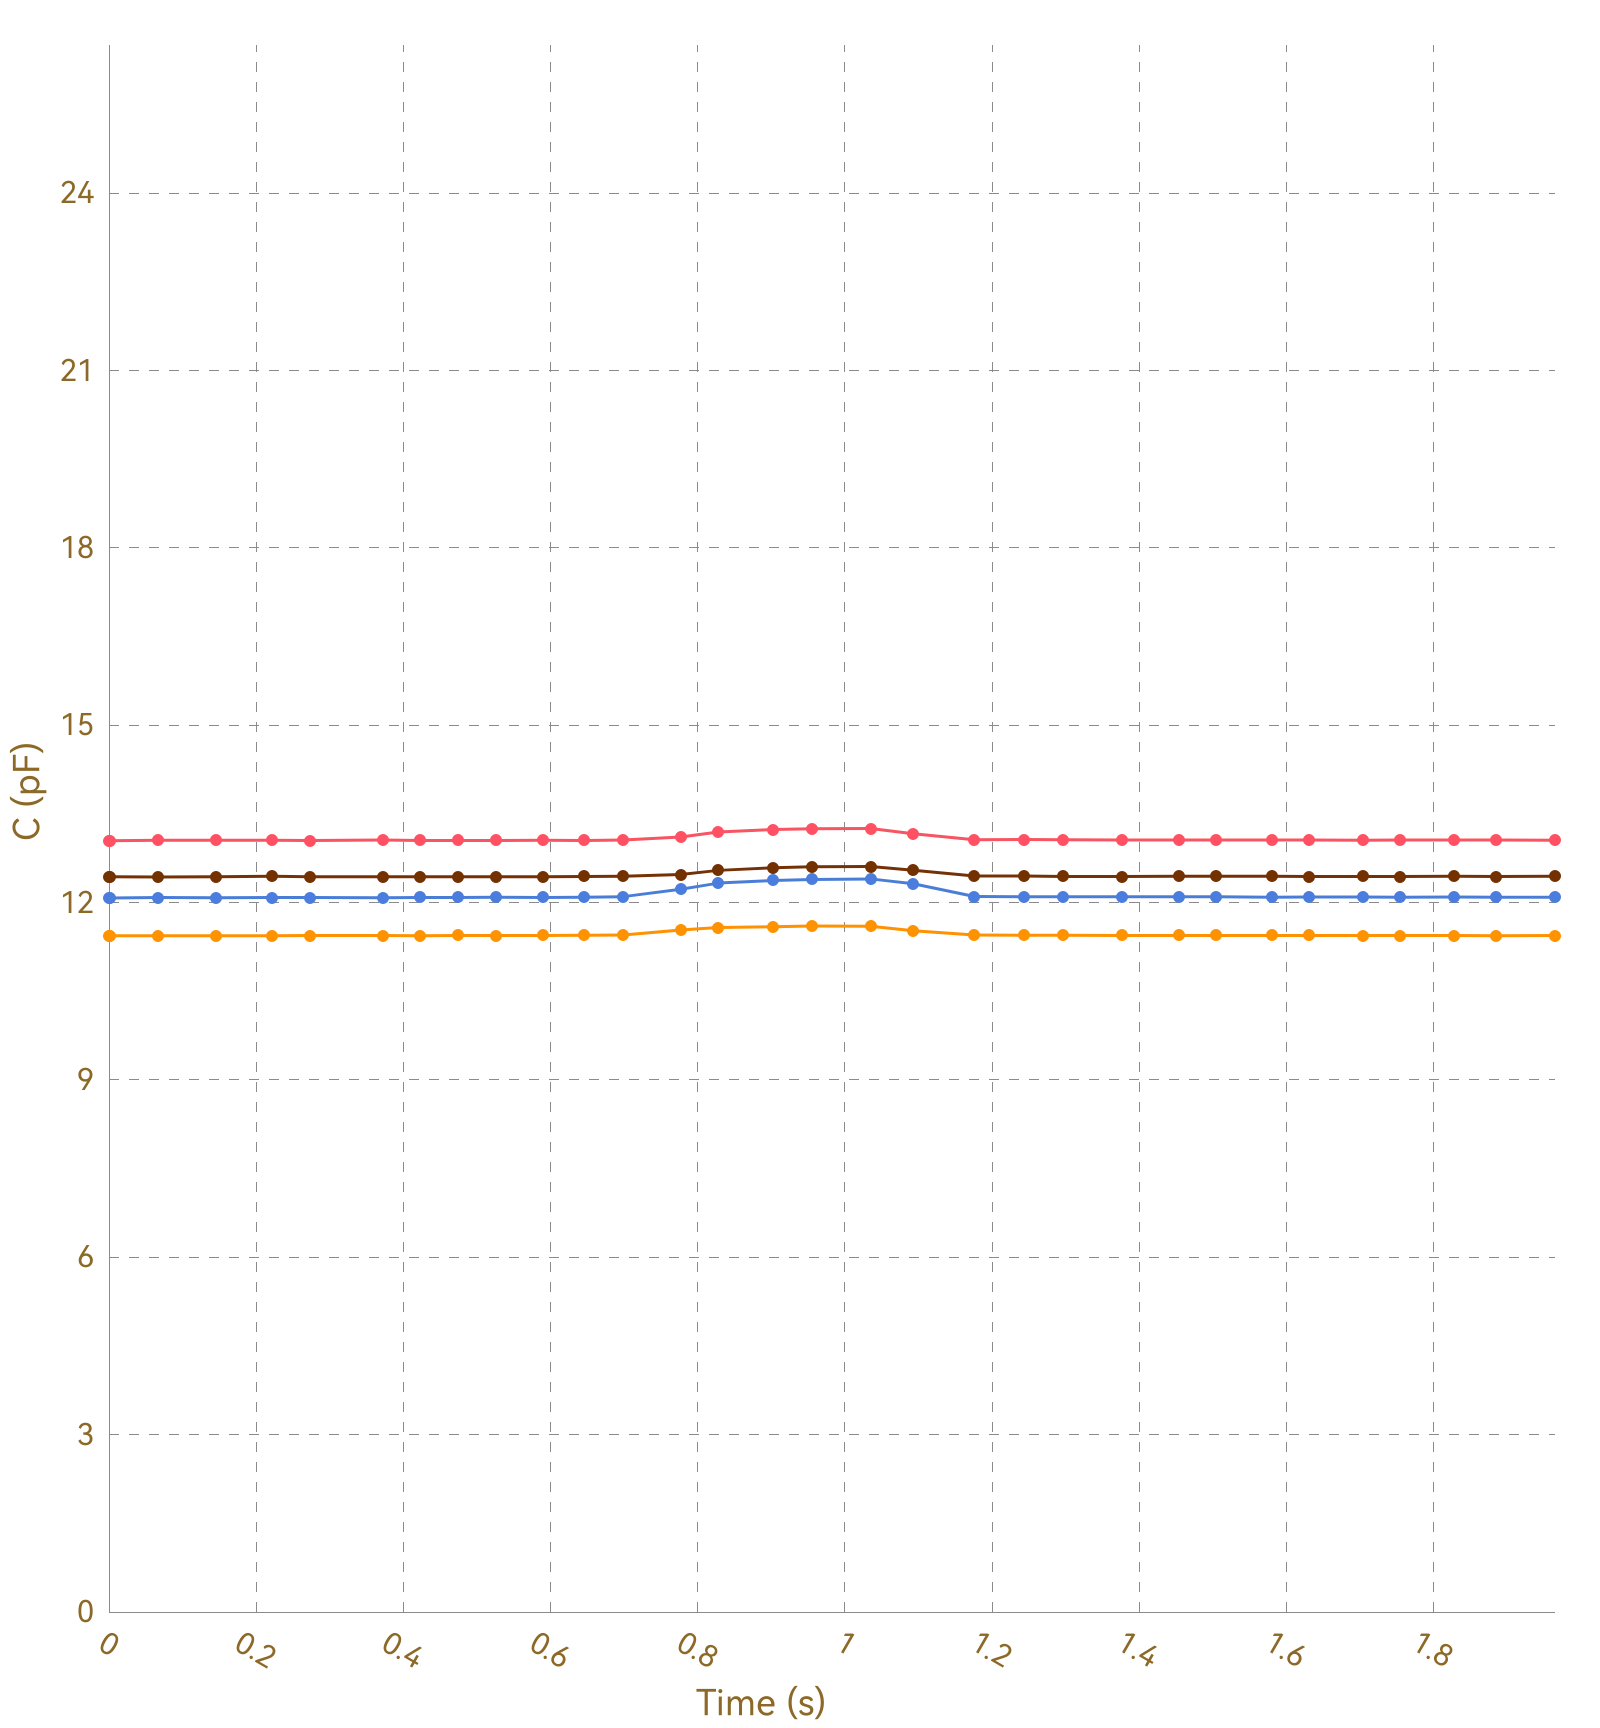

The data file committed next to this chart (first rows):
, Ch1, , Ch2, , Ch3, , Ch4, , Ch5, , Ch6, , Ch7, , Ch8, 
Time (s), C (pF), ΔC/C0 (%), C (pF), ΔC/C0 (%), C (pF), ΔC/C0 (%), C (pF), ΔC/C0 (%), C (pF), ΔC/C0 (%), C (pF), ΔC/C0 (%), C (pF), ΔC/C0 (%), C (pF), ΔC/C0 (%)
0.003, 13.05, 0.0000, 11.44, 0.0000, 12.08, 0.0000, 12.44, 0.0000, OL, OL, OL, OL, OL, OL, 0.0000, 0.0000
0.022, 13.05, 0.0000, 11.44, 0.0000, 12.08, 0.0000, 12.43, 0.0000, OL, OL, OL, OL, OL, OL, 0.0000, 0.0000
0.025, 13.05, 0.0000, 11.44, 0.0000, 12.08, 0.0000, 12.44, 0.0000, OL, OL, OL, OL, OL, OL, 0.0000, 0.0000
0.027, 13.05, 0.0000, 11.44, 0.0000, 12.09, 0.0000, 12.44, 0.0000, OL, OL, OL, OL, OL, OL, 0.0000, 0.0000
0.029, 13.05, 0.0000, 11.44, 0.0000, 12.08, 0.0000, 12.44, 0.0000, OL, OL, OL, OL, OL, OL, 0.0000, 0.0000
0.032, 13.05, 0.0000, 11.44, 0.0000, 12.08, 0.0000, 12.44, 0.0000, OL, OL, OL, OL, OL, OL, 0.0000, 0.0000
0.035, 13.05, 0.0000, 11.44, 0.0000, 12.08, 0.0000, 12.44, 0.0000, OL, OL, OL, OL, OL, OL, 0.0000, 0.0000
0.067, 13.05, 0.0000, 11.44, 0.0000, 12.08, 0.0000, 12.44, 0.0000, OL, OL, OL, OL, OL, OL, 0.0000, 0.0000
0.071, 13.05, 0.0000, 11.44, 0.0000, 12.08, 0.0000, 12.44, 0.0000, OL, OL, OL, OL, OL, OL, 0.0000, 0.0000
0.073, 13.05, 0.0000, 11.44, 0.0000, 12.08, 0.0000, 12.44, 0.0000, OL, OL, OL, OL, OL, OL, 0.0000, 0.0000
0.077, 13.05, 0.0000, 11.44, 0.0000, 12.08, 0.0000, 12.43, 0.0000, OL, OL, OL, OL, OL, OL, 0.0000, 0.0000
0.108, 13.05, 0.0000, 11.44, 0.0000, 12.08, 0.0000, 12.44, 0.0000, OL, OL, OL, OL, OL, OL, 0.0000, 0.0000
0.111, 13.05, 0.0000, 11.44, 0.0000, 12.08, 0.0000, 12.44, 0.0000, OL, OL, OL, OL, OL, OL, 0.0000, 0.0000
0.113, 13.05, 0.0000, 11.44, 0.0000, 12.08, 0.0000, 12.44, 0.0000, OL, OL, OL, OL, OL, OL, 0.0000, 0.0000
0.115, 13.05, 0.0000, 11.44, 0.0000, 12.09, 0.0000, 12.44, 0.0000, OL, OL, OL, OL, OL, OL, 0.0000, 0.0000
0.146, 13.06, 0.0000, 11.44, 0.0000, 12.08, 0.0000, 12.43, 0.0000, OL, OL, OL, OL, OL, OL, 0.0000, 0.0000
0.149, 13.05, 0.0000, 11.44, 0.0000, 12.08, 0.0000, 12.44, 0.0000, OL, OL, OL, OL, OL, OL, 0.0000, 0.0000
0.152, 13.05, 0.0000, 11.44, 0.0000, 12.08, 0.0000, 12.44, 0.0000, OL, OL, OL, OL, OL, OL, 0.0000, 0.0000
0.155, 13.05, 0.0000, 11.44, 0.0000, 12.09, 0.0000, 12.44, 0.0000, OL, OL, OL, OL, OL, OL, 0.0000, 0.0000
0.183, 13.05, 0.0000, 11.44, 0.0000, 12.08, 0.0000, 12.44, 0.0000, OL, OL, OL, OL, OL, OL, 0.0000, 0.0000
0.189, 13.06, 0.0000, 11.44, 0.0000, 12.09, 0.0000, 12.44, 0.0000, OL, OL, OL, OL, OL, OL, 0.0000, 0.0000
0.192, 13.05, 0.0000, 11.44, 0.0000, 12.09, 0.0000, 12.43, 0.0000, OL, OL, OL, OL, OL, OL, 0.0000, 0.0000
0.222, 13.06, 0.0000, 11.44, 0.0000, 12.08, 0.0000, 12.44, 0.0000, OL, OL, OL, OL, OL, OL, 0.0000, 0.0000
0.225, 13.05, 0.0000, 11.44, 0.0000, 12.09, 0.0000, 12.44, 0.0000, OL, OL, OL, OL, OL, OL, 0.0000, 0.0000
0.228, 13.05, 0.0000, 11.44, 0.0000, 12.09, 0.0000, 12.44, 0.0000, OL, OL, OL, OL, OL, OL, 0.0000, 0.0000
0.230, 13.05, 0.0000, 11.44, 0.0000, 12.08, 0.0000, 12.44, 0.0000, OL, OL, OL, OL, OL, OL, 0.0000, 0.0000
0.261, 13.05, 0.0000, 11.44, 0.0000, 12.08, 0.0000, 12.44, 0.0000, OL, OL, OL, OL, OL, OL, 0.0000, 0.0000
0.264, 13.05, 0.0000, 11.44, 0.0000, 12.08, 0.0000, 12.44, 0.0000, OL, OL, OL, OL, OL, OL, 0.0000, 0.0000
0.267, 13.06, 0.0000, 11.44, 0.0000, 12.08, 0.0000, 12.44, 0.0000, OL, OL, OL, OL, OL, OL, 0.0000, 0.0000
0.269, 13.05, 0.0000, 11.44, 0.0000, 12.08, 0.0000, 12.44, 0.0000, OL, OL, OL, OL, OL, OL, 0.0000, 0.0000
0.273, 13.06, 0.0000, 11.44, 0.0000, 12.09, 0.0000, 12.44, 0.0000, OL, OL, OL, OL, OL, OL, 0.0000, 0.0000
0.307, 13.06, 0.0000, 11.45, 0.0000, 12.09, 0.0000, 12.44, 0.0000, OL, OL, OL, OL, OL, OL, 0.0000, 0.0000
0.310, 13.05, 0.0000, 11.44, 0.0000, 12.09, 0.0000, 12.44, 0.0000, OL, OL, OL, OL, OL, OL, 0.0000, 0.0000
0.315, 13.05, 0.0000, 11.44, 0.0000, 12.09, 0.0000, 12.44, 0.0000, OL, OL, OL, OL, OL, OL, 0.0000, 0.0000
0.318, 13.06, 0.0000, 11.44, 0.0000, 12.09, 0.0000, 12.44, 0.0000, OL, OL, OL, OL, OL, OL, 0.0000, 0.0000
0.372, 13.05, 0.0000, 11.44, 0.0000, 12.09, 0.0000, 12.44, 0.0000, OL, OL, OL, OL, OL, OL, 0.0000, 0.0000
0.375, 13.05, 0.0000, 11.44, 0.0000, 12.08, 0.0000, 12.44, 0.0000, OL, OL, OL, OL, OL, OL, 0.0000, 0.0000
0.378, 13.05, 0.0000, 11.44, 0.0000, 12.09, 0.0000, 12.44, 0.0000, OL, OL, OL, OL, OL, OL, 0.0000, 0.0000
0.380, 13.05, 0.0000, 11.44, 0.0000, 12.08, 0.0000, 12.44, 0.0000, OL, OL, OL, OL, OL, OL, 0.0000, 0.0000
0.383, 13.05, 0.0000, 11.44, 0.0000, 12.09, 0.0000, 12.44, 0.0000, OL, OL, OL, OL, OL, OL, 0.0000, 0.0000
0.385, 13.05, 0.0000, 11.44, 0.0000, 12.08, 0.0000, 12.44, 0.0000, OL, OL, OL, OL, OL, OL, 0.0000, 0.0000
0.388, 13.05, 0.0000, 11.44, 0.0000, 12.09, 0.0000, 12.44, 0.0000, OL, OL, OL, OL, OL, OL, 0.0000, 0.0000
0.416, 13.06, 0.0000, 11.44, 0.0000, 12.08, 0.0000, 12.44, 0.0000, OL, OL, OL, OL, OL, OL, 0.0000, 0.0000
0.420, 13.05, 0.0000, 11.44, 0.0000, 12.09, 0.0000, 12.44, 0.0000, OL, OL, OL, OL, OL, OL, 0.0000, 0.0000
0.423, 13.06, 0.0000, 11.44, 0.0000, 12.08, 0.0000, 12.44, 0.0000, OL, OL, OL, OL, OL, OL, 0.0000, 0.0000
0.425, 13.06, 0.0000, 11.44, 0.0000, 12.08, 0.0000, 12.44, 0.0000, OL, OL, OL, OL, OL, OL, 0.0000, 0.0000
0.471, 13.05, 0.0000, 11.45, 0.0000, 12.08, 0.0000, 12.44, 0.0000, OL, OL, OL, OL, OL, OL, 0.0000, 0.0000
0.474, 13.05, 0.0000, 11.44, 0.0000, 12.09, 0.0000, 12.44, 0.0000, OL, OL, OL, OL, OL, OL, 0.0000, 0.0000
0.476, 13.05, 0.0000, 11.44, 0.0000, 12.08, 0.0000, 12.44, 0.0000, OL, OL, OL, OL, OL, OL, 0.0000, 0.0000
0.479, 13.05, 0.0000, 11.44, 0.0000, 12.09, 0.0000, 12.44, 0.0000, OL, OL, OL, OL, OL, OL, 0.0000, 0.0000
0.481, 13.05, 0.0000, 11.44, 0.0000, 12.09, 0.0000, 12.44, 0.0000, OL, OL, OL, OL, OL, OL, 0.0000, 0.0000
0.485, 13.05, 0.0000, 11.44, 0.0000, 12.09, 0.0000, 12.44, 0.0000, OL, OL, OL, OL, OL, OL, 0.0000, 0.0000
0.514, 13.06, 0.0000, 11.44, 0.0000, 12.09, 0.0000, 12.44, 0.0000, OL, OL, OL, OL, OL, OL, 0.0000, 0.0000
0.518, 13.05, 0.0000, 11.44, 0.0000, 12.09, 0.0000, 12.44, 0.0000, OL, OL, OL, OL, OL, OL, 0.0000, 0.0000
0.520, 13.05, 0.0000, 11.44, 0.0000, 12.09, 0.0000, 12.44, 0.0000, OL, OL, OL, OL, OL, OL, 0.0000, 0.0000
0.526, 13.05, 0.0000, 11.45, 0.0000, 12.09, 0.0000, 12.44, 0.0000, OL, OL, OL, OL, OL, OL, 0.0000, 0.0000
0.557, 13.05, 0.0000, 11.44, 0.0000, 12.09, 0.0000, 12.44, 0.0000, OL, OL, OL, OL, OL, OL, 0.0000, 0.0000
0.560, 13.06, 0.0000, 11.44, 0.0000, 12.09, 0.0000, 12.45, 0.0000, OL, OL, OL, OL, OL, OL, 0.0000, 0.0000
0.563, 13.05, 0.0000, 11.44, 0.0000, 12.09, 0.0000, 12.44, 0.0000, OL, OL, OL, OL, OL, OL, 0.0000, 0.0000
... 145 more rows
